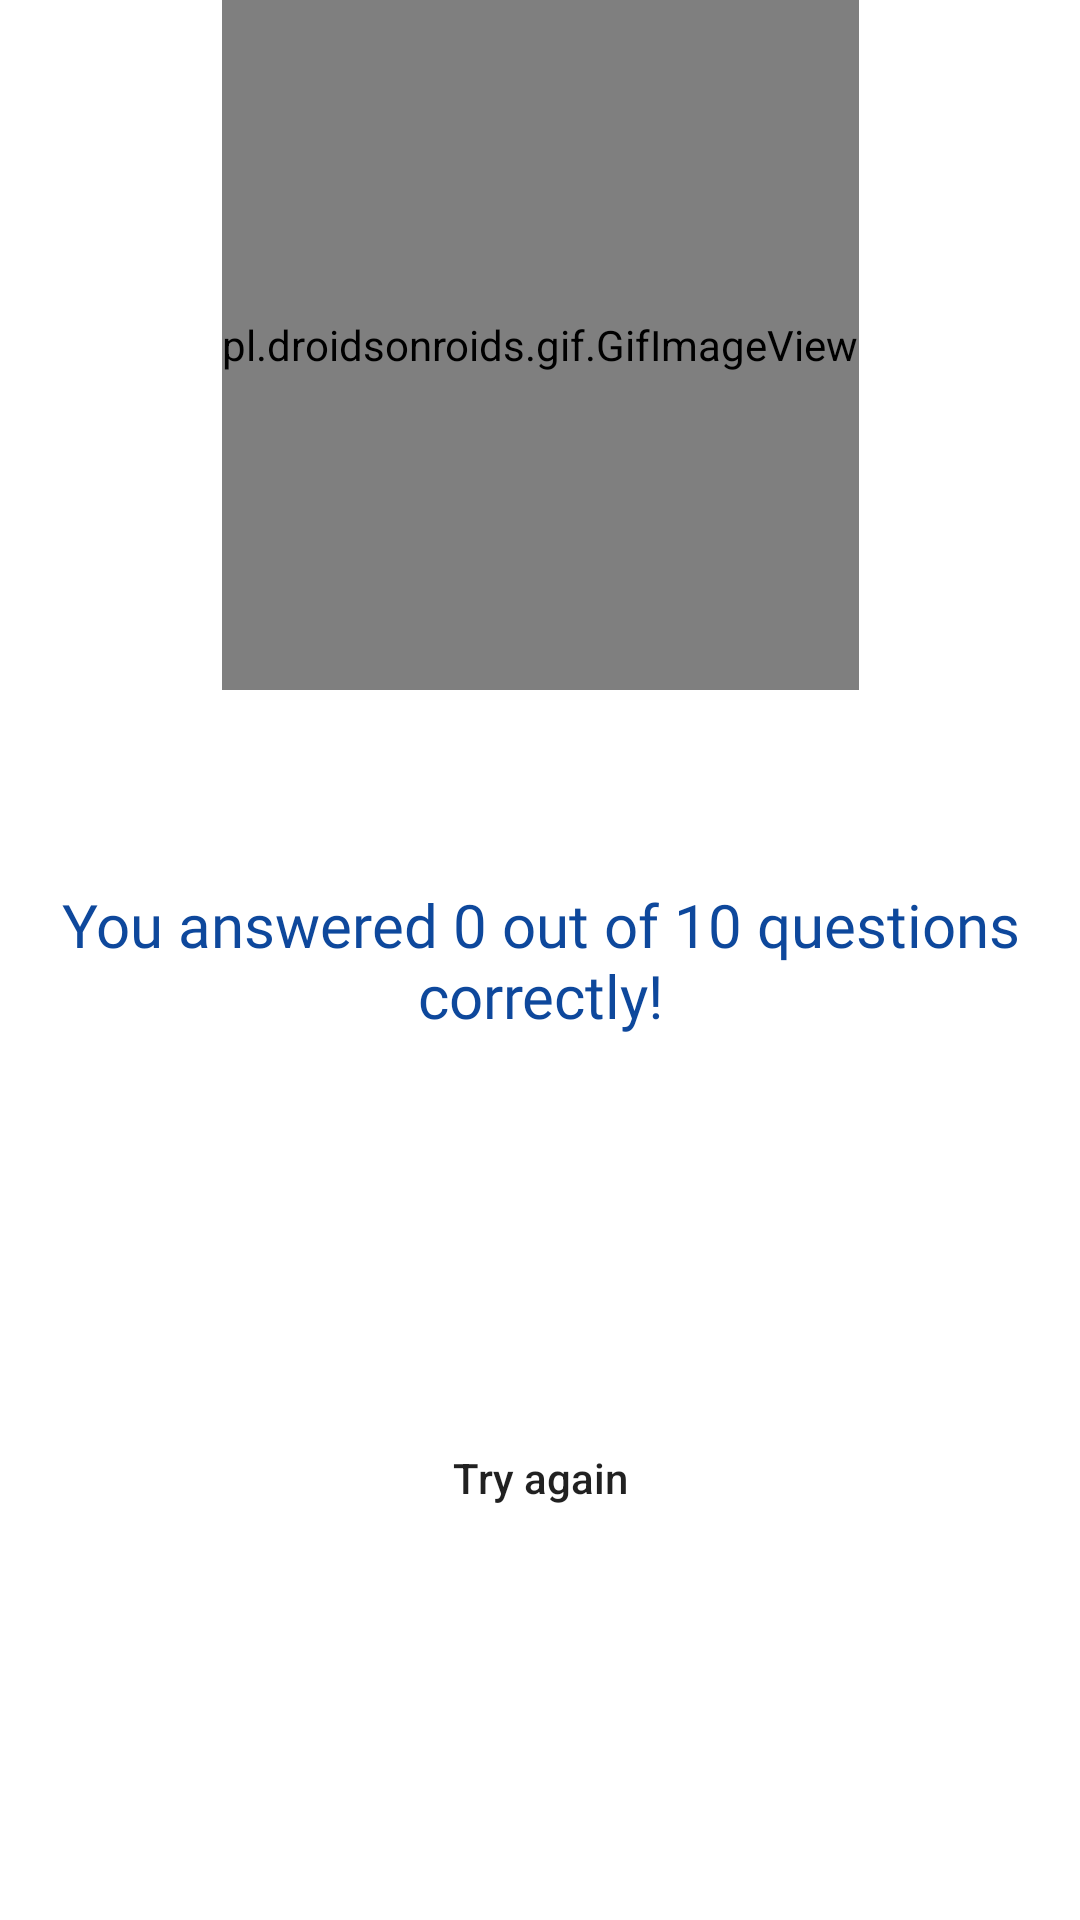

Write the Android layout XML for this screen, with the resource values it uses.
<!-- AndroidManifest.xml: application theme Theme.Intent2QuizApp -->
<!-- res/layout/activity_game_over.xml -->
<?xml version="1.0" encoding="utf-8"?>
<androidx.constraintlayout.widget.ConstraintLayout xmlns:android="http://schemas.android.com/apk/res/android"
    xmlns:app="http://schemas.android.com/apk/res-auto"
    xmlns:tools="http://schemas.android.com/tools"
    android:layout_width="match_parent"
    android:layout_height="match_parent"
    tools:context=".GameOverActivity"
    android:background="@color/white">

    <LinearLayout
        android:id="@+id/linearLayout2"
        android:layout_width="match_parent"
        android:layout_height="wrap_content"
        android:gravity="center"
        android:orientation="horizontal"
        app:layout_constraintBottom_toBottomOf="parent"
        app:layout_constraintEnd_toEndOf="parent"
        app:layout_constraintStart_toStartOf="parent"
        app:layout_constraintTop_toTopOf="parent">

        <TextView
            android:id="@+id/correctAnswers"
            android:layout_width="wrap_content"
            android:layout_height="wrap_content"
            android:fontFamily="@font/poppins_semibold"
            android:text="You answered 0 out of 10 questions correctly!"
            android:textColor="@color/primarysecondColor"
            android:gravity="center"
            android:textSize="20sp" />
    </LinearLayout>

    <Button
        android:id="@+id/tryAgainbtn"
        android:layout_width="wrap_content"
        android:layout_height="wrap_content"
        android:text="Try again"
        android:background="@drawable/buttons"
        android:textAllCaps="false"
        app:layout_constraintBottom_toBottomOf="parent"
        app:layout_constraintEnd_toEndOf="parent"
        app:layout_constraintStart_toStartOf="parent"
        app:layout_constraintTop_toBottomOf="@+id/linearLayout2" />

    <pl.droidsonroids.gif.GifImageView
        android:layout_width="wrap_content"
        android:layout_height="230dp"
        android:scaleType="centerCrop"
        android:src="@drawable/congrats"
        android:layout_marginBottom="50dp"
        app:layout_constraintTop_toTopOf="parent"
        app:layout_constraintEnd_toEndOf="parent"
        app:layout_constraintStart_toStartOf="parent"
        />


</androidx.constraintlayout.widget.ConstraintLayout>
<!-- resources referenced by this layout -->
<resources>
  <color name="primarysecondColor">#0E489C</color>
  <color name="white">#FFFFFFFF</color>
  <style name="Theme.Intent2QuizApp" parent="Theme.MaterialComponents.DayNight.DarkActionBar">
          <item name="colorPrimary">@color/primaryColor</item>
          <item name="colorPrimaryVariant">@color/primarysecondColor</item>
          <item name="colorOnPrimary">@color/white</item>
          <item name="colorSecondary">@color/primarysecondColor</item>
          <item name="colorSecondaryVariant">@color/primarysecondColor</item>
          <item name="colorOnSecondary">@color/black</item>
          <item name="android:statusBarColor">@color/primaryColor</item>
      </style>
  <color name="primaryColor">#3677D4</color>
  <color name="black">#FF000000</color>
</resources>
